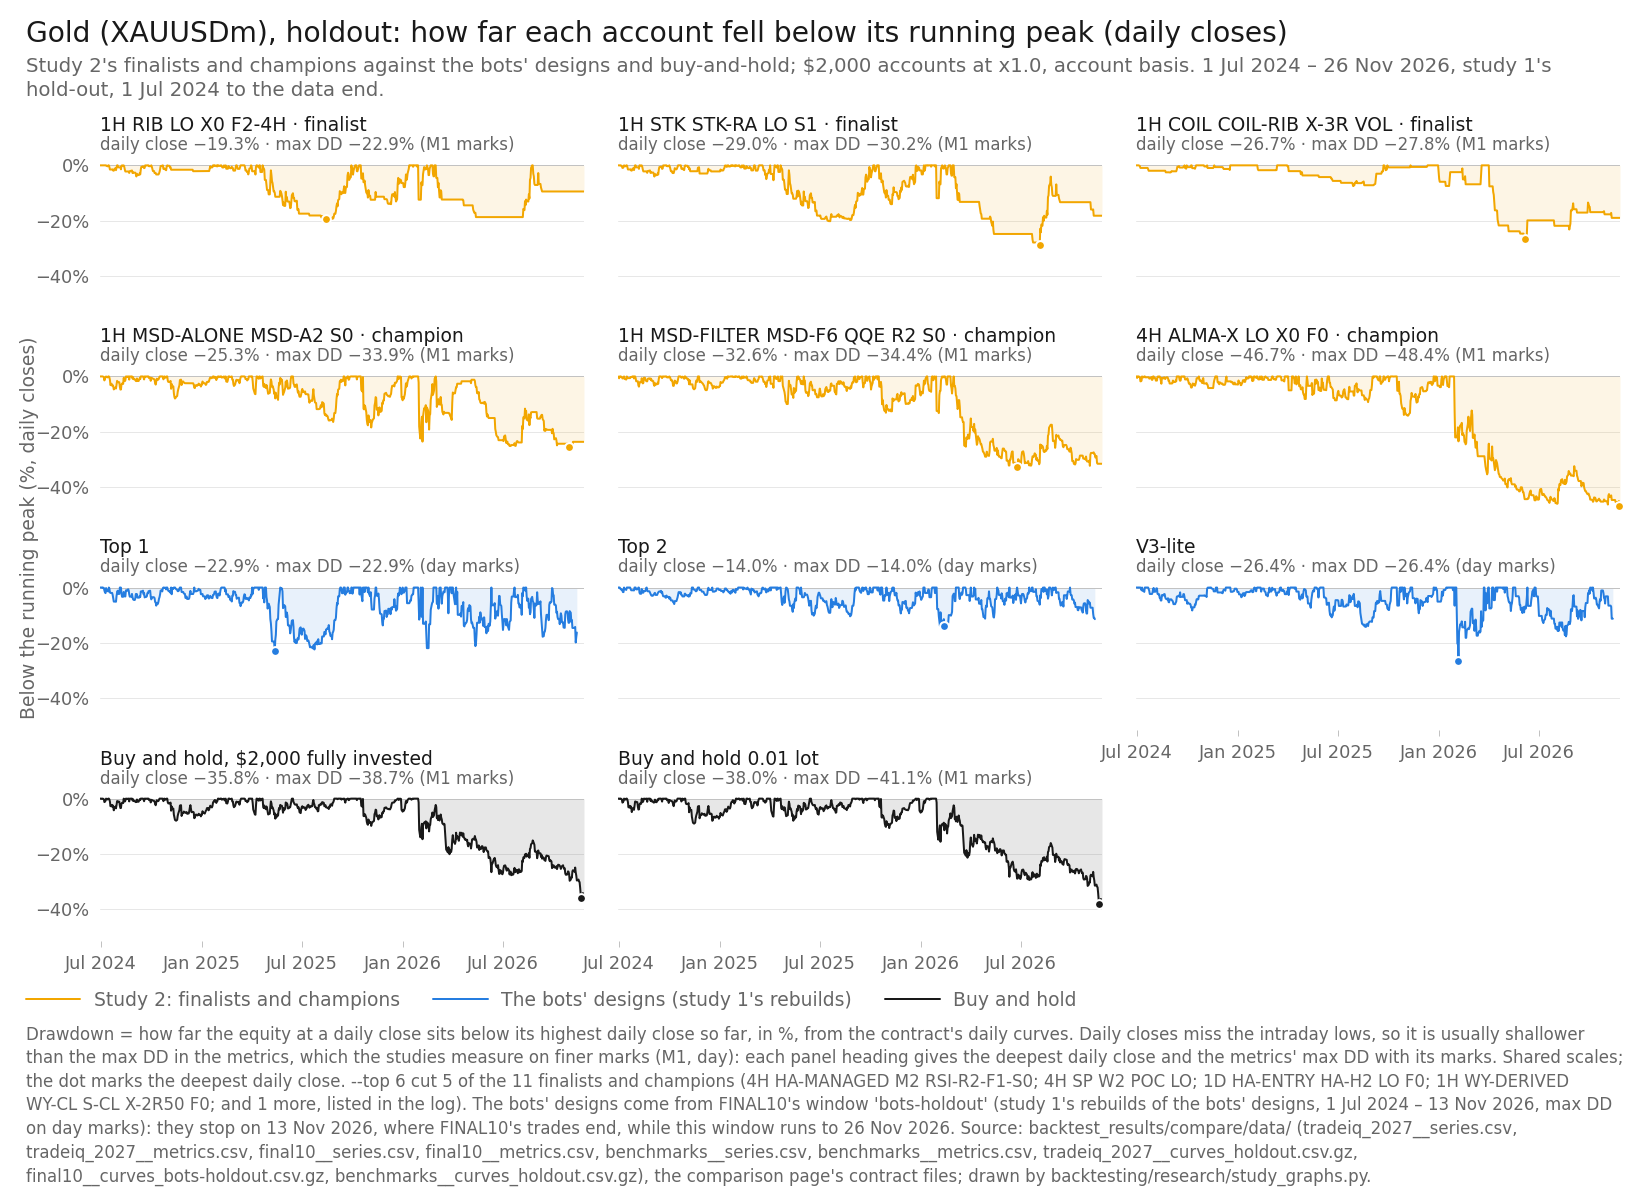

The table this chart was drawn from, first rows:
item, series_id, label, group, role, family, key, final_usd, curve_last_usd, cagr_pct, max_dd_pct, dd_marks, growth_dd, daily_close_dd_pct, x, y, notes
panel, tradeiq_2027:XAUUSDm|1H|RIB|LO|X0|F2-4H, 1H RIB LO X0 F2-4H, featured, finalist, RIB, , 5944, 5944, 57.32, 22.88, M1, 2.505, -19.3, 2025-08-14, -19.3, 
panel, tradeiq_2027:XAUUSDm|1H|STK|STK-RA|LO|S1, 1H STK STK-RA LO S1, featured, finalist, STK, , 5550, 5550, 52.89, 30.23, M1, 1.75, -28.95, 2026-08-04, -28.95, 
panel, tradeiq_2027:XAUUSDm|1H|COIL|COIL-RIB|X-…, 1H COIL COIL-RIB X-3R VOL, featured, finalist, COIL, , 2302, 2302, 6.016, 27.76, M1, 0.2167, -26.67, 2026-06-05, -26.67, 
panel, tradeiq_2027:XAUUSDm|1H|MSD-ALONE|MSD-A2…, 1H MSD-ALONE MSD-A2 S0, featured, champion, MSD-ALONE, , 5446, 5446, 51.7, 33.89, M1, 1.526, -25.33, 2026-10-28, -25.33, 
panel, tradeiq_2027:XAUUSDm|1H|MSD-FILTER|MSD-F…, 1H MSD-FILTER MSD-F6 QQE R2 S0, featured, champion, MSD-FILTER, , 4296, 4296, 37.44, 34.38, M1, 1.089, -32.63, 2026-06-23, -32.63, 
panel, tradeiq_2027:XAUUSDm|4H|ALMA-X|LO|X0|F0, 4H ALMA-X LO X0 F0, featured, champion, ALMA-X, , 4158, 4158, 35.59, 48.38, M1, 0.7355, -46.66, 2026-11-24, -46.66, 
panel, final10:XAUUSDm|Top 1, Top 1, design, design, Top 1-3 (optimiser v4), , 12423, 12423, 116.2, 22.92, day, 5.072, -22.92, 2025-05-13, -22.92, 
panel, final10:XAUUSDm|Top 2, Top 2, design, design, Top 1-3 (optimiser v4), , 8370, 8370, 83.02, 14.04, day, 5.912, -14.04, 2026-02-12, -14.04, 
panel, final10:XAUUSDm|V3-lite, V3-lite, design, design, V3-lite, , 7486, 7486, 74.6, 26.42, day, 2.824, -26.42, 2026-02-05, -26.42, 
panel, benchmarks:XAUUSDm|bh-2000, Buy and hold, $2,000 fully invested, bh, benchmark, buy-and-hold, , 3076, 3076, 19.62, 38.74, M1, 0.5064, -35.79, 2026-11-20, -35.79, 
panel, benchmarks:XAUUSDm|bh-0.01lot, Buy and hold 0.01 lot, bh, benchmark, buy-and-hold, , 3251, 3251, 22.4, 41.13, M1, 0.5446, -38.03, 2026-11-20, -38.03, 
